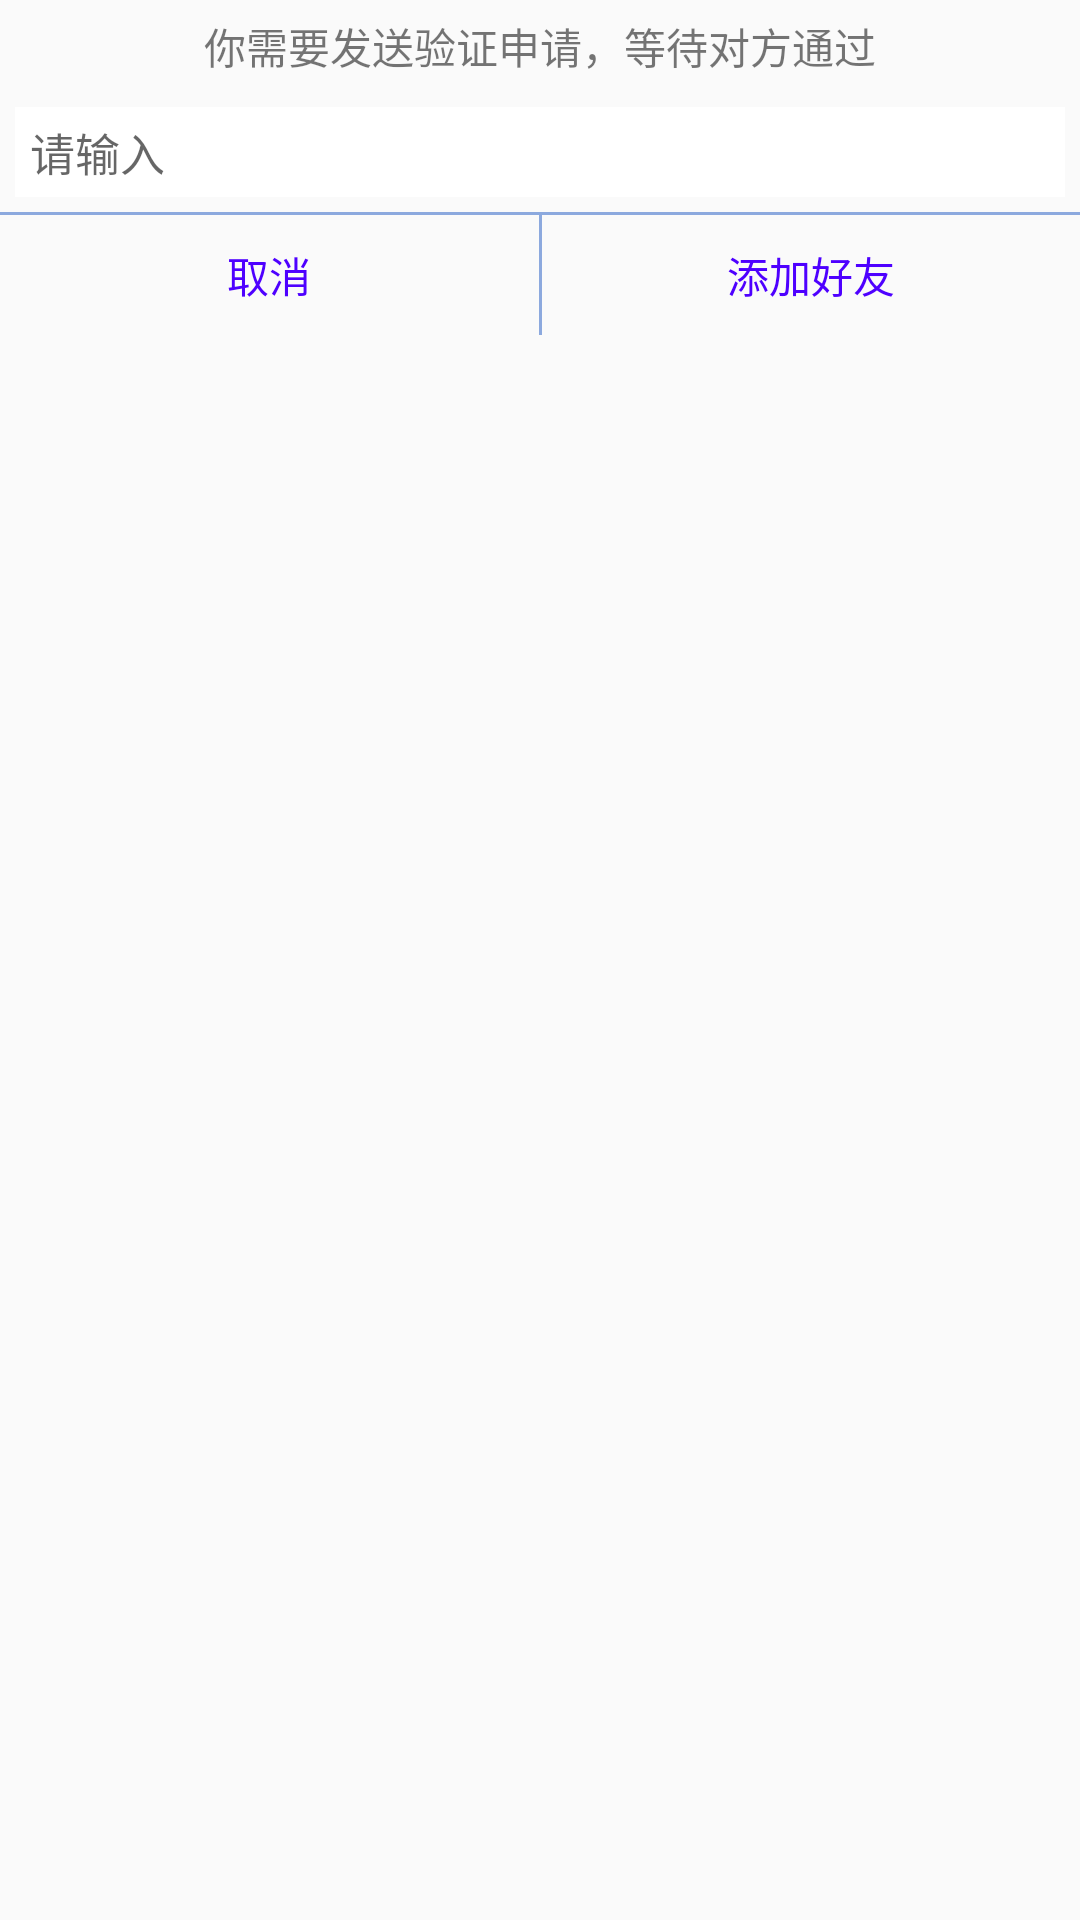

The Android layout XML behind this screen, and the referenced resources:
<!-- AndroidManifest.xml: application theme Theme.AppCompat.Light.NoActionBar -->
<!-- res/layout/saomiao_result.xml -->
<?xml version="1.0" encoding="utf-8"?>
<LinearLayout xmlns:android="http://schemas.android.com/apk/res/android"
    android:layout_width="250dp"
    android:layout_height="match_parent"
    android:background="@drawable/bg_gray1"
    android:orientation="vertical">

    <TextView
        android:layout_width="wrap_content"
        android:layout_height="wrap_content"
        android:layout_gravity="center_horizontal"
        android:text="你需要发送验证申请，等待对方通过"
        android:layout_margin="5dp"
        android:gravity="center_horizontal"
        />

    <EditText
        android:id="@+id/ed_verification"
        android:layout_width="match_parent"
        android:layout_height="30dp"
        android:layout_margin="5dp"
        android:singleLine="true"
        android:hint="请输入"
        android:paddingLeft="5dp"
        android:textSize="@dimen/text_size_15sp"
        android:textColor="@color/text_black"
        android:background="@color/white"
         />

    <View
        android:layout_width="fill_parent"
        android:layout_height="1dp"
        android:background="@color/line_color" />

    <LinearLayout
        android:layout_width="fill_parent"
        android:layout_height="40dp"
        android:gravity="center_horizontal"
        android:orientation="horizontal" >

        <Button
            android:id="@+id/cancel"
            android:layout_width="fill_parent"
            android:layout_height="fill_parent"
            android:layout_weight="1"
            android:background="@null"
            android:gravity="center"
            android:text="取消"
            android:textColor="#4E00FF" />

        <View
            android:layout_width="1dp"
            android:layout_height="fill_parent"
            android:background="@color/line_color" />

        <Button
            android:id="@+id/add"
            android:layout_width="fill_parent"
            android:layout_height="fill_parent"
            android:layout_weight="1"
            android:background="@null"
            android:gravity="center"
            android:text="添加好友"
            android:textColor="#4E00FF" />
    </LinearLayout>

</LinearLayout>
<!-- resources referenced by this layout -->
<resources>
  <color name="line_color">#8ca9de</color>
  <color name="text_black">#333333</color>
  <color name="white">#FFFFFF</color>
  <dimen name="text_size_15sp">15dp</dimen>
</resources>
